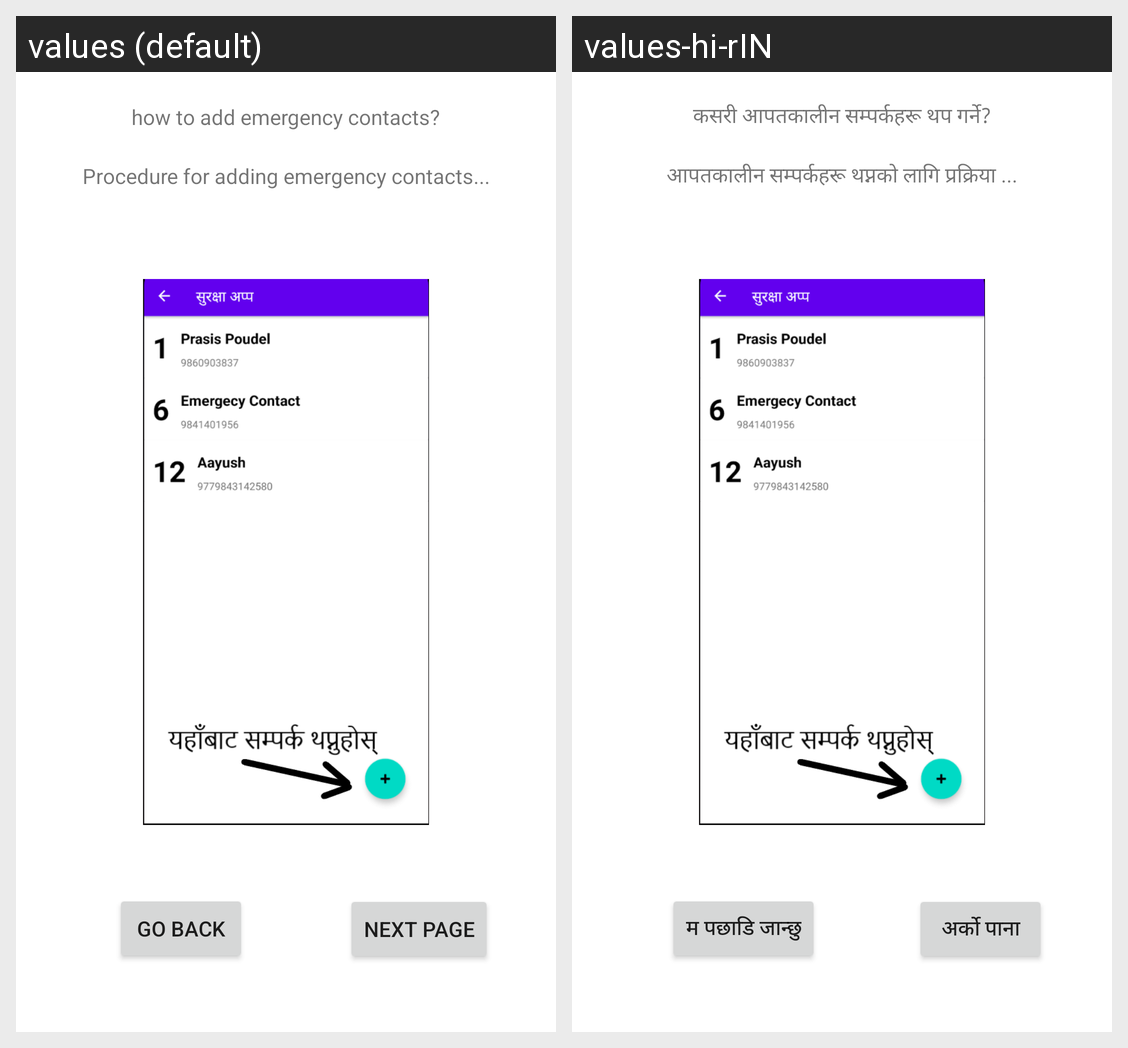

The same Android screen rendered under two of its app's locales, left to right. List the strings drawn on it with the default value and each locale's translation.
Android screen res/layout/activity_user_guide_add_contact.xml rendered under 2 locales, left to right: values (default), values-hi-rIN. Device: Nexus 5 (rendered at 1080×1920; each locale shown at half size, 540×960, under a caption strip naming it); theme Theme.Surakchya.
Strings drawn on this screen, with the default value and each locale's value (text and hints the layout hard-codes, and strings that could not be matched under every locale, appear in the picture but are not listed):

user_add_contact
  values: how to add emergency contacts?
  values-hi-rIN: कसरी आपतकालीन सम्पर्कहरू थप गर्ने?

user_add_con
  values: Procedure for adding emergency contacts...
  values-hi-rIN: आपतकालीन सम्पर्कहरू थप्नको लागि प्रक्रिया ...

next_page
  values: Next Page
  values-hi-rIN: अर्को पाना

back_button
  values: Go Back
  values-hi-rIN: म पछाडि जान्छु
